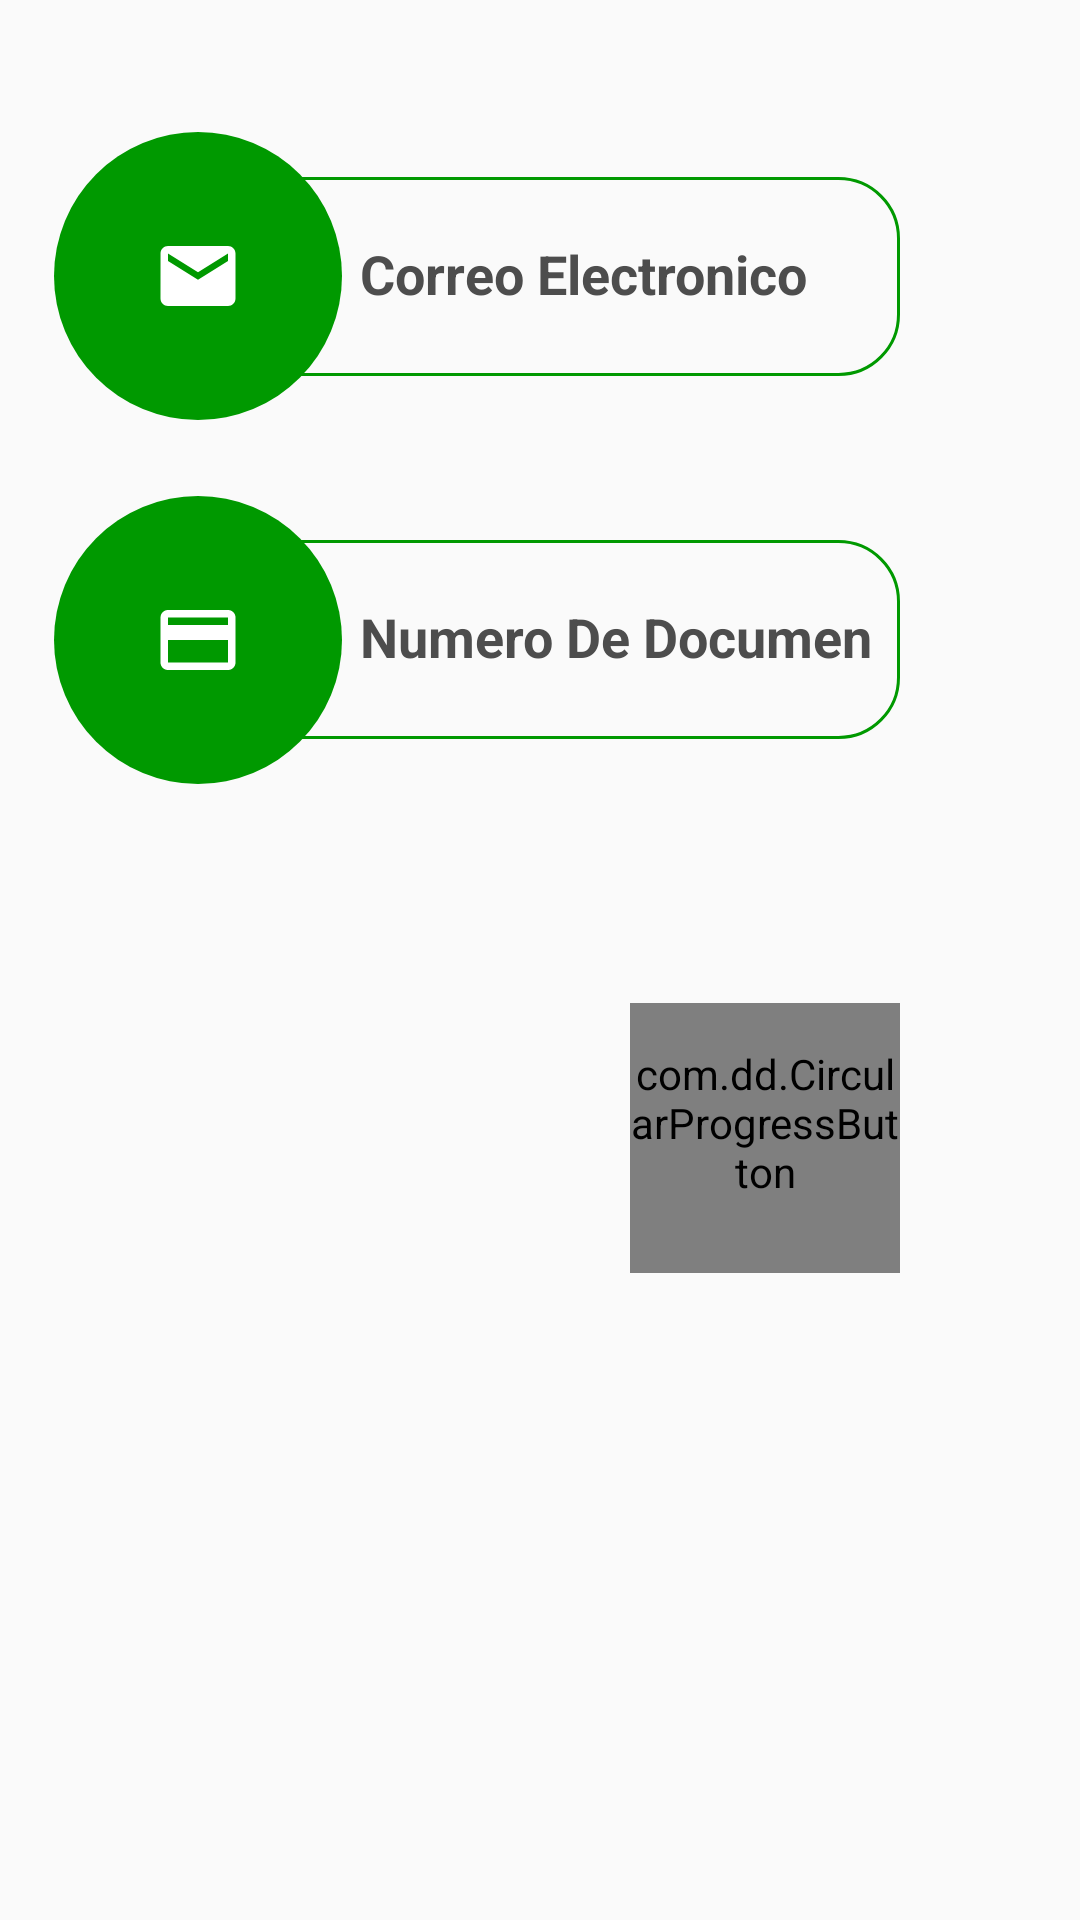

Layout XML and referenced resources for this Android screen:
<!-- AndroidManifest.xml: application theme MyMaterialTheme -->
<!-- res/layout/fragment_recuperar.xml -->
<RelativeLayout xmlns:android="http://schemas.android.com/apk/res/android"
    xmlns:tools="http://schemas.android.com/tools"
    android:layout_width="match_parent"
    android:layout_height="match_parent"
    xmlns:app="http://schemas.android.com/apk/res-auto"
    tools:context="com.example.admin.pausas_activas.Fragmentos.Recuperar">

    <ScrollView
        android:layout_width="match_parent"
        android:layout_height="match_parent">
        <RelativeLayout
            android:layout_width="match_parent"
            android:layout_height="match_parent">
            <EditText
                android:layout_width="wrap_content"
                android:textColorHint="#4d4d4d"
                android:background="@drawable/caja_redonda"
                android:singleLine="true"
                android:width="220dp"
                android:text=""
                android:paddingLeft="40dp"
                android:paddingRight="10dp"
                android:paddingBottom="22dp"
                android:paddingTop="20dp"
                android:layout_marginTop="15dp"
                android:textColor="#4d4d4d"
                android:textStyle="bold|normal"
                android:layout_height="wrap_content"
                android:hint="@string/correoRecuperar"
                android:id="@+id/correoRecuperar"
                android:layout_marginLeft="80dp"
                android:layout_alignTop="@+id/imgArroba2"
                />
            <ImageView
                android:layout_width="wrap_content"
                android:layout_height="wrap_content"
                android:src="@drawable/arroba"
                android:padding="33dp"
                android:background="@drawable/iconos_redondo"
                android:id="@+id/imgArroba2"
                android:layout_alignParentTop="true"
                android:layout_alignParentLeft="true"
                android:layout_alignParentStart="true"
                android:layout_marginLeft="34dp"
                android:layout_marginStart="18dp"
                android:layout_marginTop="44dp" />
            <EditText
                android:layout_width="wrap_content"
                android:textColorHint="#4d4d4d"
                android:background="@drawable/caja_redonda"
                android:singleLine="true"
                android:width="220dp"
                android:text=""
                android:paddingLeft="40dp"
                android:paddingRight="10dp"
                android:paddingBottom="22dp"
                android:paddingTop="20dp"
                android:layout_marginTop="40dp"
                android:textColor="#4d4d4d"
                android:textStyle="bold|normal"
                android:layout_height="wrap_content"
                android:hint="@string/numerodocumentorecuperar"
                android:id="@+id/documentoRecuperar"
                android:layout_below="@+id/imgArroba2"
                android:layout_alignLeft="@+id/correoRecuperar"
                android:layout_alignStart="@+id/correoRecuperar" />
            <ImageView
                android:layout_width="wrap_content"
                android:layout_height="wrap_content"
                android:src="@drawable/cedula"
                android:padding="33dp"
                android:background="@drawable/iconos_redondo"
                android:id="@+id/imgTelefono"
                android:layout_marginTop="40dp"
                android:layout_alignLeft="@+id/imgArroba2"
                android:layout_below="@+id/correoRecuperar"
                />
            <com.dd.CircularProgressButton
                android:id="@+id/recuperarUsuario"
                android:layout_width="90dp"
                android:layout_height="90dp"
                android:drawableBottom="@drawable/bien"
                app:cpb_cornerRadius="70dp"
                app:cpb_iconError="@drawable/reintentar"
                app:cpb_iconComplete="@drawable/bien"
                android:paddingBottom="10dp"
                app:cpb_selectorIdle="@drawable/boton_efecto"
                android:layout_marginTop="73dp"
                android:layout_below="@+id/imgTelefono"
                android:layout_alignRight="@+id/documentoRecuperar"
                android:layout_alignEnd="@+id/documentoRecuperar" />
        </RelativeLayout>
    </ScrollView>
</RelativeLayout>
<!-- resources referenced by this layout -->
<resources>
  <!-- drawable arroba (drawable) -->
  <vector xmlns:android="http://schemas.android.com/apk/res/android"
          android:width="30dp"
          android:height="30dp"
          android:viewportWidth="24.0"
          android:viewportHeight="24.0">
      <path
          android:fillColor="#ffffff"
          android:pathData="M20,4L4,4c-1.1,0 -1.99,0.9 -1.99,2L2,18c0,1.1 0.9,2 2,2h16c1.1,0 2,-0.9 2,-2L22,6c0,-1.1 -0.9,-2 -2,-2zM20,8l-8,5 -8,-5L4,6l8,5 8,-5v2z"/>
  </vector>
  <!-- drawable bien (drawable) -->
  <vector android:height="70dp" android:viewportHeight="24.0"
      android:viewportWidth="24.0" android:width="70dp" xmlns:android="http://schemas.android.com/apk/res/android">
      <path android:fillColor="#ffffff" android:pathData="M9,16.170L4.83,12l-1.42,1.41L9,19 21,7l-1.41,-1.41z"/>
  </vector>
  <!-- drawable boton_efecto (drawable) -->
  <?xml version="1.0" encoding="utf-8"?>
  <selector xmlns:android="http://schemas.android.com/apk/res/android">
      <item android:state_pressed="true"
          android:color="#016263"/>
      <item android:state_focused="true"
          android:color="#005b5c"/>
      <item android:state_enabled="false"
          android:color="@color/cpb_grey"/>
      <item android:state_enabled="true"
          android:color="#004c4d"/>
  
  </selector>
  <!-- drawable caja_redonda (drawable) -->
  <?xml version="1.0" encoding="utf-8"?>
  <shape xmlns:android="http://schemas.android.com/apk/res/android" android:shape="rectangle">
  
      <stroke
          android:width="1dp"
          android:color="#009900" />
      <padding
          android:left="10dp"
          android:right="1dp"
          android:top="1dp" />
      <corners android:radius="20dp" />
  </shape>
  <!-- drawable cedula (drawable) -->
  <vector xmlns:android="http://schemas.android.com/apk/res/android"
          android:width="30dp"
          android:height="30dp"
          android:viewportWidth="24.0"
          android:viewportHeight="24.0">
      <path
          android:fillColor="#ffffff"
          android:pathData="M20,4L4,4c-1.11,0 -1.99,0.89 -1.99,2L2,18c0,1.11 0.89,2 2,2h16c1.11,0 2,-0.89 2,-2L22,6c0,-1.11 -0.89,-2 -2,-2zM20,18L4,18v-6h16v6zM20,8L4,8L4,6h16v2z"/>
  </vector>
  <!-- drawable iconos_redondo (drawable) -->
  <?xml version="1.0" encoding="utf-8"?>
  <shape xmlns:android="http://schemas.android.com/apk/res/android" android:shape="oval">
  
      <solid android:color="#009900" />
  
      <padding
          android:left="1dp"
          android:right="1dp"
          android:top="1dp" />
  
  </shape>
  <!-- drawable reintentar (drawable) -->
  <vector xmlns:android="http://schemas.android.com/apk/res/android"
          android:width="50dp"
          android:height="50dp"
          android:viewportWidth="24.0"
          android:viewportHeight="24.0">
      <path
          android:fillColor="#ffffff"
          android:pathData="M15.55,5.55L11,1v3.07C7.06,4.56 4,7.92 4,12s3.05,7.44 7,7.93v-2.02c-2.84,-0.48 -5,-2.94 -5,-5.91s2.16,-5.43 5,-5.91L11,10l4.55,-4.45zM19.93,11c-0.17,-1.39 -0.72,-2.73 -1.62,-3.89l-1.42,1.42c0.54,0.75 0.88,1.6 1.02,2.47h2.02zM13,17.9v2.02c1.39,-0.17 2.74,-0.71 3.9,-1.61l-1.44,-1.44c-0.75,0.54 -1.59,0.89 -2.46,1.03zM16.89,15.48l1.42,1.41c0.9,-1.16 1.45,-2.5 1.62,-3.89h-2.02c-0.14,0.87 -0.48,1.72 -1.02,2.48z"/>
  </vector>
  <string name="correoRecuperar">Correo Electronico</string>
  <string name="numerodocumentorecuperar">Numero De Documento</string>
  <style name="MyMaterialTheme" parent="MyMaterialTheme.Base">
      </style>
  <style name="MyMaterialTheme.Base" parent="Theme.AppCompat.Light.DarkActionBar">
          <item name="windowNoTitle">true</item>
          <item name="windowActionBar">false</item>
          <item name="colorPrimary">@color/colorPrimaryAPK</item>
          <item name="colorPrimaryDark">@color/colorPrimaryDarkAPK</item>
          <item name="colorAccent">@color/colorAccentAPK</item>
      </style>
  <color name="colorPrimaryAPK">#125688</color>
  <color name="colorPrimaryDarkAPK">#125688</color>
  <color name="colorAccentAPK">#c8e8ff</color>
</resources>
